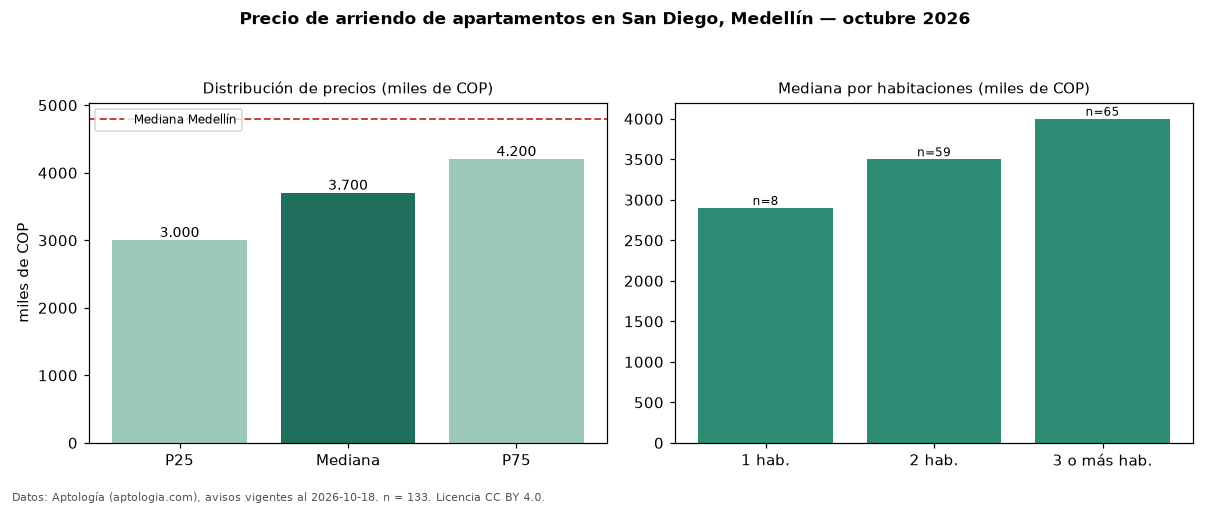

Source data for this figure (header and first rows):
seccion, metrica, valor, moneda, n
precio, p25, 3000000, COP, 133
precio, mediana, 3700000, COP, 133
precio, p75, 4200000, COP, 133
precio, minimo, 1100000, COP, 133
precio, maximo, 20500000, COP, 133
m2, mediana_precio_m2, 51429, COP, 133
m2, area_mediana_m2, 70.0, m2, 133
banos, mediana_banos, 2.0, , 
parqueadero, pct_con_parqueadero, 87.3, %, 118
estrato, estrato_mas_frecuente, 5, , 132
habitaciones, 1, 2900000, COP, 8
habitaciones, 2, 3500000, COP, 59
habitaciones, 3+, 4000000, COP, 65
ciudad, mediana_ciudad_referencia, 4800000, COP, 
ciudad, mediana_m2_ciudad, 49206, COP, 
fuente, fecha_datos, 2026-10-18, , 
fuente, atribucion, https://www.aptologia.com/arriendo/medel…, , 
fuente, licencia, CC BY 4.0, , 
